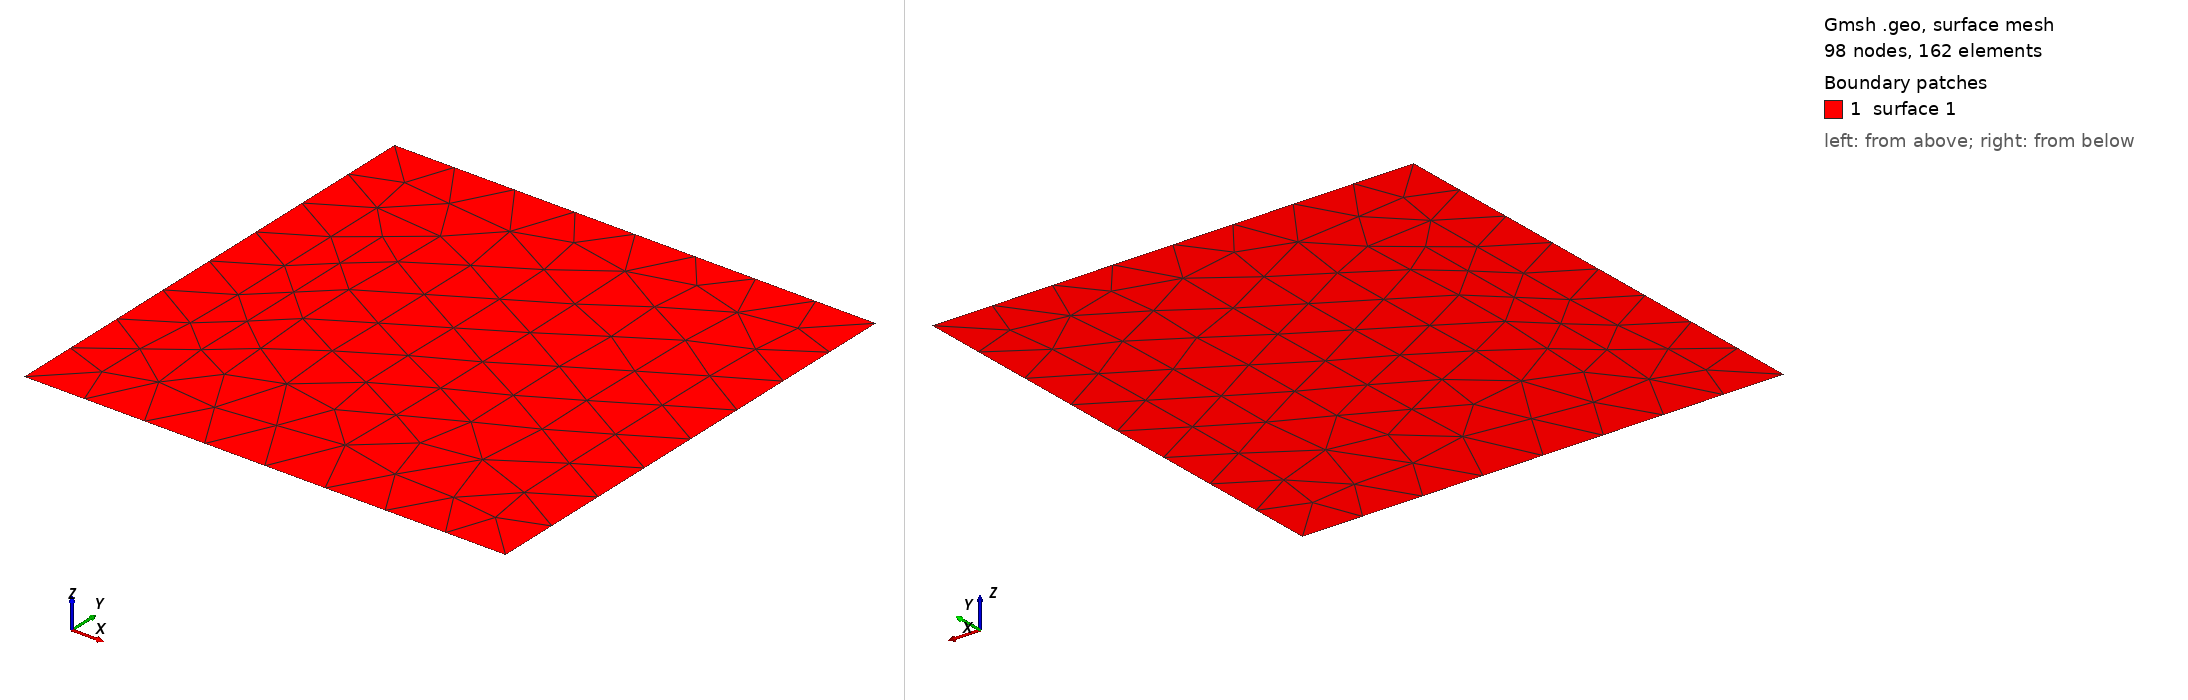

Gmsh geometry script, surface-meshed: 98 nodes, 162 surface elements. Boundary patches (legend numbers): 1 surface 1. Left view from above one corner, right view from below the opposite corner. The script declares no physical surfaces, so the legend lists its geometric surfaces. The drawing asked Gmsh for element sizes between 1% and 20% of the model's largest extent; the script's own settings can give other sizes.

=== grid2.geo (drawn) ===
// Target element size of outer boundary
lc2 = 1 / 8;

// Bottom left coords
xL = 0;
yL = 0;

// Top right coords
xR = 1;
yR = 1;

// Outline points
p1 = newp; Point(p1) = {xL, yL, 0, lc2};
p2 = newp; Point(p2) = {xL, yR, 0, lc2};
p3 = newp; Point(p3) = {xR, yR, 0, lc2};
p4 = newp; Point(p4) = {xR, yL, 0, lc2};

// Outline lines
l1 = newl; Line(l1) = {p1, p2};
l2 = newl; Line(l2) = {p2, p3};
l3 = newl; Line(l3) = {p3, p4};
l4 = newl; Line(l4) = {p4, p1};

Curve Loop(1) = {l1, l2, l3, l4};

// Surface of mesh
Plane Surface(1) = {1};
